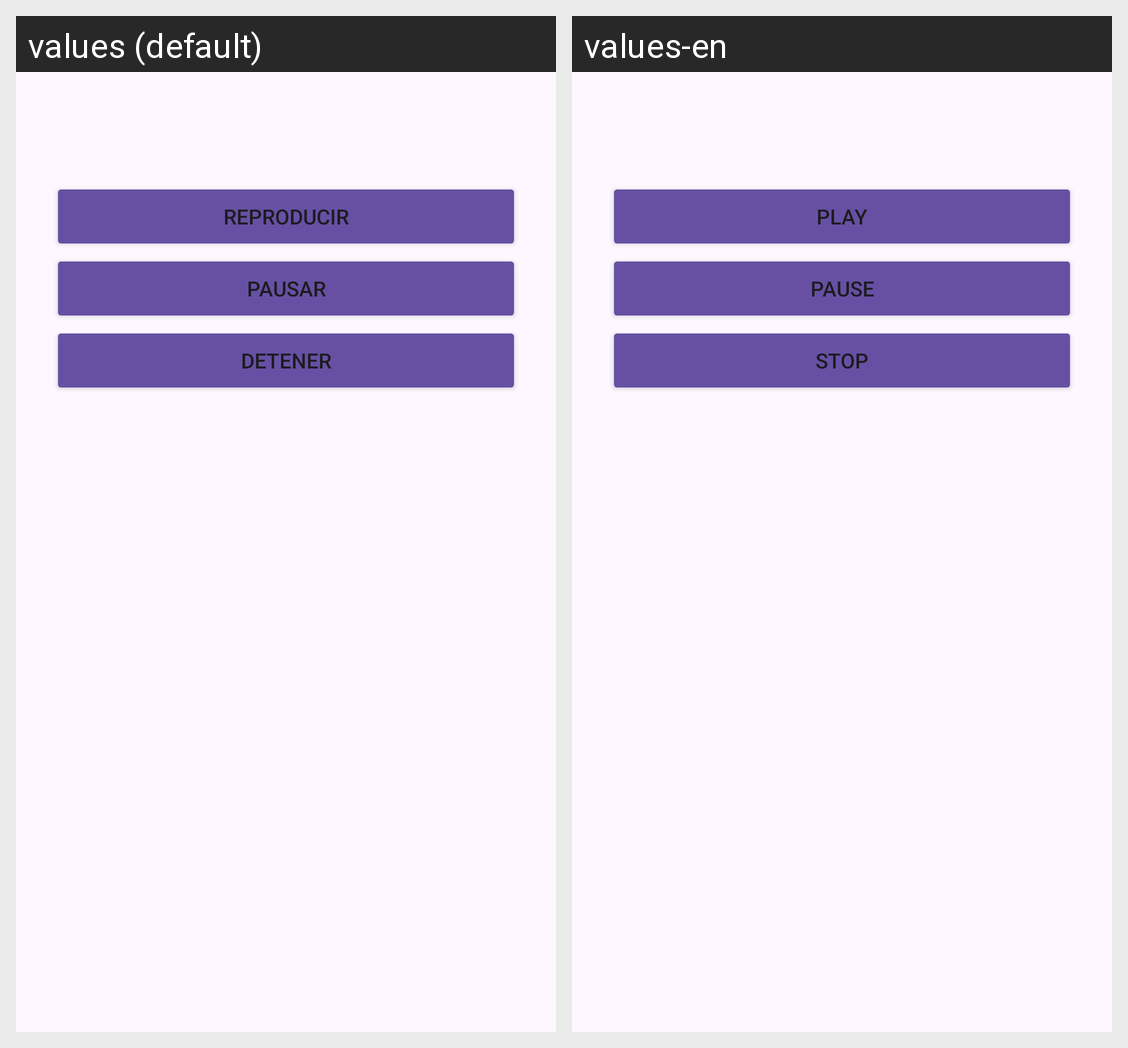

This grid shows one Android layout under two languages. Give, for every string resource on the screen, its name, the default text and each shown locale's text.
Android screen res/layout/activity_audio_guide.xml rendered under 2 locales, left to right: values (default), values-en. Device: Nexus 5 (rendered at 1080×1920; each locale shown at half size, 540×960, under a caption strip naming it); theme Theme.CineYSeriesJavierAlfonsoAguiar2.
Strings drawn on this screen, with the default value and each locale's value (text and hints the layout hard-codes, and strings that could not be matched under every locale, appear in the picture but are not listed):

reproducir
  values: Reproducir
  values-en: Play

pausar
  values: Pausar
  values-en: Pause

detener
  values: Detener
  values-en: Stop
